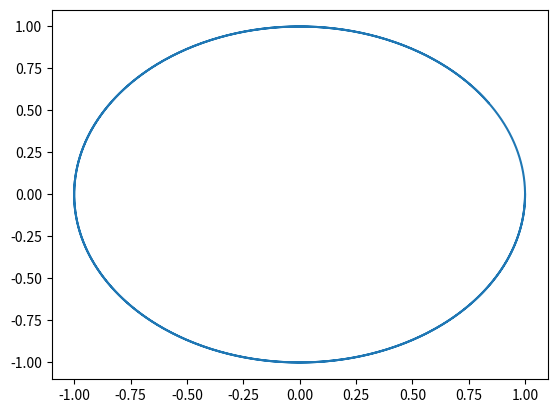

This chart was generated by the following Python code:
from math import *
from numpy.core import arange
from matplotlib.pyplot import plot, show

def x_fi(ro, fi):
    return ro*cos(fi)

def y_fi(ro, fi):
    return -ro*sin(fi)


fi_arr = arange(-0, 12, 0.01)
ro = 1

x_arr = [x_fi(ro, fi) for fi in fi_arr]
y_arr = [y_fi(ro, fi) for fi in fi_arr]

plot(x_arr, y_arr)
show()
